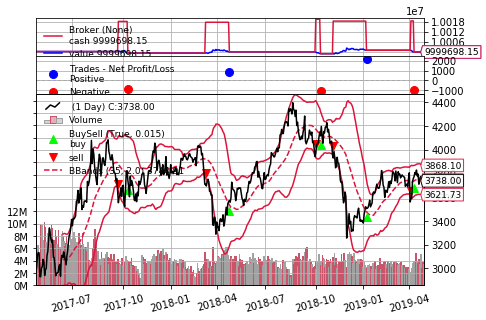

The table this chart was drawn from, first rows:
, open, close, high, low, volume, open interest
20170426, 2955, 2967, 3032, 2934, 5939958, 3046648
20170427, 2970, 3016, 3018, 2958, 4814822, 3152884
20170428, 3035, 3115, 3116, 3026, 6604372, 3301826
20170502, 3152, 3134, 3160, 3105, 3349462, 3394692
20170503, 3143, 3131, 3151, 3094, 4945434, 3672130
20170504, 3120, 2931, 3126, 2904, 10040322, 3344158
20170505, 2949, 2931, 2955, 2891, 7220490, 3396782
20170508, 2948, 3004, 3049, 2933, 9812676, 3584572
20170509, 2998, 3016, 3035, 2980, 6250494, 3705088
20170510, 3009, 3077, 3084, 3005, 7391280, 3791240
20170511, 3084, 3060, 3108, 2962, 10250286, 3700338
20170512, 3068, 2941, 3078, 2939, 9412260, 3922756
20170515, 2950, 2991, 3032, 2925, 7079212, 3777186
20170516, 2997, 2999, 3005, 2958, 5715242, 3792070
20170517, 3005, 3110, 3118, 2993, 8553152, 4042906
20170518, 3111, 3144, 3159, 3080, 7669748, 4272028
20170519, 3118, 3244, 3249, 3095, 9364778, 4357650
20170522, 3254, 3342, 3385, 3246, 9224152, 4515004
20170523, 3349, 3295, 3356, 3285, 6647362, 4416246
20170524, 3288, 3246, 3317, 3191, 9760882, 4330496
20170525, 3247, 3219, 3298, 3210, 9362346, 4141028
20170526, 3221, 3240, 3249, 3172, 7427212, 4039408
20170531, 3248, 3095, 3273, 3089, 6663064, 3993662
20170601, 3102, 3092, 3127, 3057, 7377354, 4116502
20170602, 3098, 3026, 3108, 3021, 9046274, 4174198
20170605, 3010, 2939, 3055, 2938, 7983244, 4259372
20170606, 2928, 2959, 2973, 2906, 6740960, 4112454
20170607, 2959, 2962, 2996, 2935, 6244994, 4237182
20170608, 2968, 2968, 3025, 2924, 9025802, 4077740
20170609, 2968, 3017, 3021, 2954, 6275936, 4086840
20170612, 3030, 3033, 3051, 3000, 6298340, 4090012
20170613, 3035, 2935, 3045, 2932, 5864856, 4316160
20170614, 2935, 3084, 3086, 2930, 8388128, 4100690
20170615, 3080, 3111, 3124, 3023, 8854462, 4169474
20170616, 3105, 3091, 3156, 3075, 7986648, 3921532
20170619, 3100, 3140, 3185, 3093, 7269176, 3884594
20170620, 3144, 3109, 3150, 3084, 6469594, 3918006
20170621, 3099, 3069, 3100, 3034, 6953398, 3881838
20170622, 3079, 3031, 3123, 3030, 8068116, 3860464
20170623, 3037, 3104, 3110, 3034, 6795422, 3837146
20170626, 3105, 3148, 3149, 3088, 6297226, 3909278
20170627, 3152, 3224, 3225, 3132, 6593804, 4064658
20170628, 3226, 3279, 3291, 3224, 6083548, 4243248
20170629, 3288, 3297, 3330, 3252, 8409380, 4287144
20170630, 3291, 3347, 3355, 3273, 7499712, 4577550
20170703, 3341, 3413, 3415, 3333, 7327914, 4727336
20170704, 3405, 3360, 3448, 3341, 7666870, 4533484
20170705, 3370, 3420, 3474, 3369, 8665272, 4535336
20170706, 3400, 3417, 3423, 3345, 7893368, 4552136
20170707, 3421, 3428, 3432, 3353, 7705736, 4507758
20170710, 3435, 3442, 3479, 3405, 6567710, 4569212
20170711, 3438, 3565, 3597, 3429, 7074976, 4711298
20170712, 3565, 3575, 3615, 3553, 5648724, 4709702
20170713, 3580, 3657, 3660, 3560, 6170360, 4832902
20170714, 3658, 3551, 3658, 3528, 8422600, 4367644
20170717, 3535, 3627, 3668, 3534, 6886134, 4403500
20170718, 3627, 3586, 3652, 3573, 6543818, 4374682
20170719, 3598, 3679, 3688, 3583, 6243064, 4361042
20170720, 3667, 3496, 3675, 3488, 8574736, 3954248
20170721, 3510, 3525, 3547, 3467, 6661080, 3777024
... 430 more rows
